Image classification data set "data" (lukexyz/CraftVision on GitHub). Class labels (6): Brewdog Punk IPA, Brooklyn Lager, Camden Hells Lager, Crate IPA, Enefeld American Rye Lager, Five Points Pale.

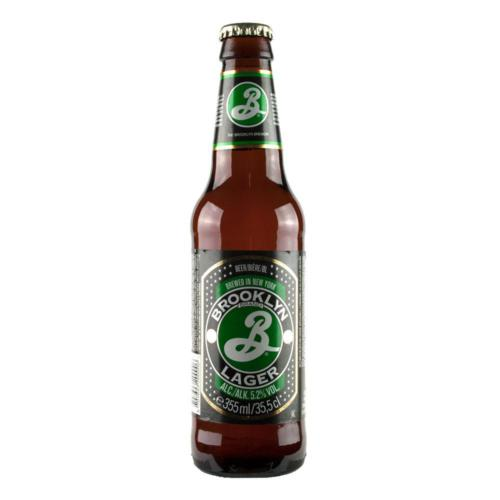
Label: Brooklyn Lager

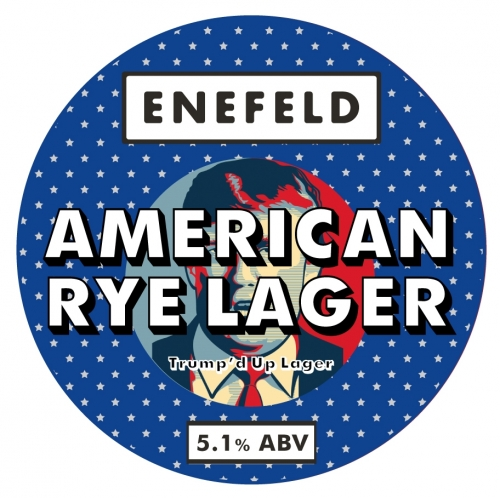
Label: Enefeld American Rye Lager

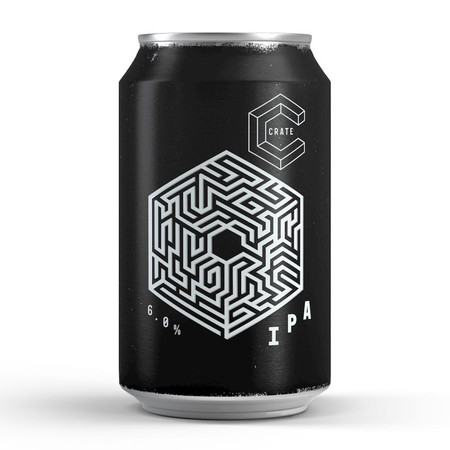
Label: Crate IPA

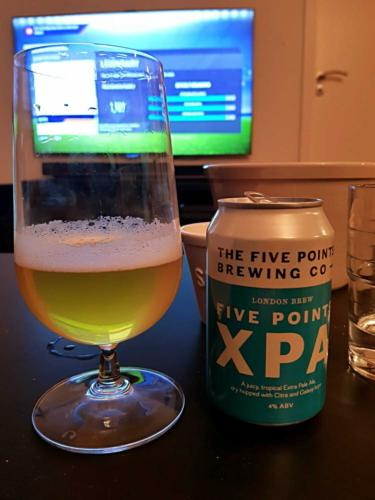
Label: Five Points Pale

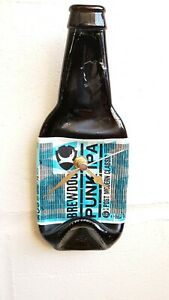
Label: Brewdog Punk IPA

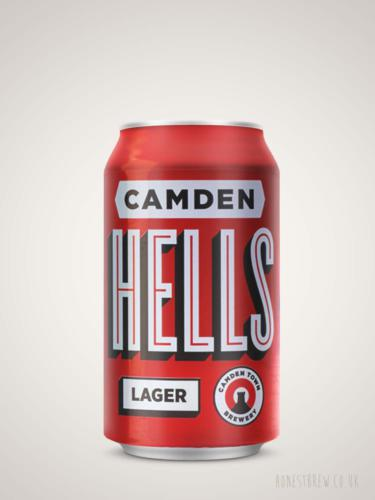
Label: Camden Hells Lager
